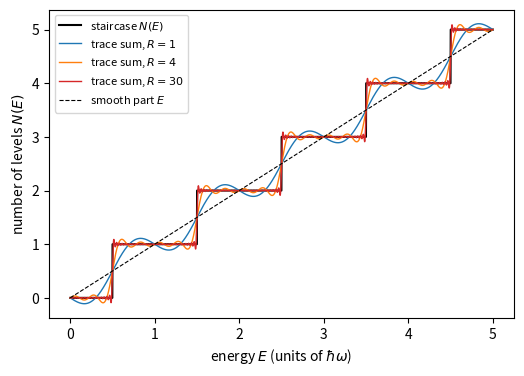

The matplotlib source for this figure:
import numpy as np, matplotlib; matplotlib.use("Agg"); import matplotlib.pyplot as plt
E = np.linspace(0.0, 5.0, 4001)
N = np.floor(E + 0.5)
def trace(E, R):
    s = np.zeros_like(E)
    for r in range(1, R + 1):
        s += (-1)**r * np.sin(2*np.pi*r*E) / r
    return E + s/np.pi
fig, ax = plt.subplots(figsize=(6, 4))
ax.plot(E, N, color="k", lw=1.5, label="staircase $N(E)$")
for R, c in [(1, "C0"), (4, "C1"), (30, "C3")]:
    ax.plot(E, trace(E, R), color=c, lw=1, label=f"trace sum, $R={R}$")
ax.plot(E, E, "k--", lw=0.8, label="smooth part $E$")
ax.set_xlabel(r"energy $E$ (units of $\hbar\omega$)")
ax.set_ylabel("number of levels $N(E)$")
ax.legend(fontsize=8)
plt.savefig("hilbert-polya_oscillator.pdf", bbox_inches="tight")
